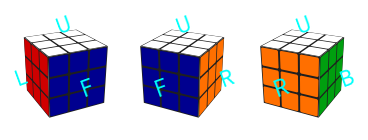
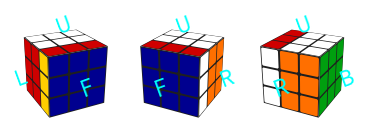
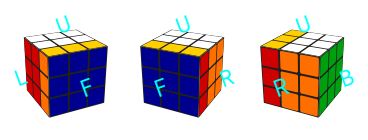
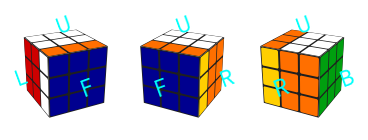
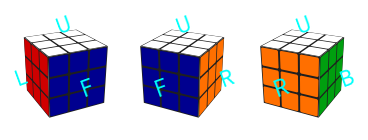

These figures' Python source, in order:
"""
This file is part of the Magic Cube project.
license
-------
[redacted]
This program is free software; you can redistribute it and/or modify
it under the terms of the GNU General Public License as published by
the Free Software Foundation; either version 2 of the License, or (at
your option) any later version.
This program is distributed in the hope that it will be useful, but
WITHOUT ANY WARRANTY; without even the implied warranty of
MERCHANTABILITY or FITNESS FOR A PARTICULAR PURPOSE.  See the GNU
General Public License for more details.
You should have received a copy of the GNU General Public License
along with this program; if not, write to the Free Software
Foundation, Inc., 51 Franklin Street, Fifth Floor, Boston, MA
02110-1301 USA.
usage
-----
- initialize a solved cube with `c = Cube(N)` where `N` is the side length.
- randomize a cube with `c.randomize(32)` where `32` is the number of random moves to make.
- make cube moves with `c.move()` and turn the whole cube with `c.turn()`.
- make figures with `c.render().savefig(fn)` where `fn` is the filename.
- change sticker colors with, eg, `c.stickercolors[c.colordict["w"]] = "k"`.
conventions
-----------
- This is a model of where the stickers are, not where the solid cubies are.  That's a bug not a feature.
- Cubes are NxNxN in size.
- The faces have integers and one-letter names. The one-letter face names are given by the dictionary `Cube.facedict`.
- The layers of the cube have names that are composed of a face letter and a number, with 0 indicating the outermost face.
- Every layer has two layer names, for instance, (F, 1) and (B, 1) are the same layer of a 3x3x3 cube; (F, 1) and (B, 3) are the same layer of a 5x5x5.
- The colors have integers and one-letter names. The one-letter color names are given by the dictionary `Cube.colordict`.
- Convention is x before y in face arrays, plus an annoying baked-in left-handedness.  Sue me.  Or fork, fix, pull-request.
to-do
-----
- Write translations to other move languages, so you can take a string of moves from some website (eg, <http://www.speedcubing.com/chris/3-permutations.html>) and execute it.
- Keep track of sticker ID numbers and orientations to show that seemingly unchanged parts of big cubes have had cubie swaps or stickers rotated.
- Figure out a physical "cubie" model to replace the "sticker" model.
"""
from enum import Enum
import numpy as np
import matplotlib.pyplot as plt
from matplotlib.patches import Rectangle
from matplotlib.patches import Polygon

class Actions(Enum):
    U = {"name": "U", "f": "U", "d": 1, "opposite": "U_1"},
    U_1 = {"name": "U'", "f": "U", "d": -1, "opposite": "U"},
    D = {"name": "D", "f": "D", "d": 1, "opposite": "D_1"},
    D_1 = {"name": "D'", "f": "D", "d": -1, "opposite": "D"},
    F = {"name": "F", "f": "F", "d": 1, "opposite": "F_1"},
    F_1 = {"name": "F'", "f": "F", "d": -1, "opposite": "F"},
    B = {"name": "B", "f": "B", "d": 1, "opposite": "B_1"},
    B_1 = {"name": "B'", "f": "B", "d": -1, "opposite": "B"},
    R = {"name": "R", "f": "R", "d": 1, "opposite": "R_1"},
    R_1 = {"name": "R'", "f": "R", "d": -1, "opposite": "R"},
    L = {"name": "L", "f": "L", "d": 1, "opposite": "L_1"},
    L_1 = {"name": "L'", "f": "L", "d": -1, "opposite": "L"},

class Cube(object):
    """
    Cube
    ----
    Initialize with arguments:
    - `N`, the side length (the cube is `N`x`N`x`N`)
    - optional `whiteplastic=True` if you like white cubes
    """
    # action
    action_names = [a.name for a in Actions]

    facedict = {"U":0, "D":1, "F":2, "B":3, "R":4, "L":5}
    dictface = dict([(v, k) for k, v in facedict.items()])
    normals = [np.array([0., 1., 0.]), np.array([0., -1., 0.]),
               np.array([0., 0., 1.]), np.array([0., 0., -1.]),
               np.array([1., 0., 0.]), np.array([-1., 0., 0.])]
    # this xdirs has to be synchronized with the self.move() function
    xdirs = [np.array([1., 0., 0.]), np.array([1., 0., 0.]),
               np.array([1., 0., 0.]), np.array([-1., 0., 0.]),
               np.array([0., 0., -1.]), np.array([0, 0., 1.])]
    colordict = {"w":0, "y":1, "b":2, "g":3, "o":4, "r":5}
    pltpos = [(0., 1.05), (0., -1.05), (0., 0.), (2.10, 0.), (1.05, 0.), (-1.05, 0.)]
    labelcolor = "#00fffb"

    def __init__(self, N, whiteplastic=False):
        """
        (see above)
        """
        self.N = N
        self.stickers = np.array([np.tile(i, (self.N, self.N)) for i in range(6)])
        self.stickercolors = ["w", "#ffcf00", "#00008f", "#009f0f", "#ff6f00", "#cf0000"]
        self.stickerthickness = 0.001 # sticker thickness in units of total cube size
        self.stickerwidth = 0.9 # sticker size relative to cubie size (must be < 1)
        if whiteplastic:
            self.plasticcolor = "#dfdfdf"
        else:
            self.plasticcolor = "#1f1f1f"
        self.fontsize = 24. * (self.N / 5.)
        self.solved_score = self.score()
        #return None

    def turn(self, f, d):
        """
        Turn whole cube (without making a layer move) around face `f`
        `d` 90-degree turns in the clockwise direction.  Use `d=3` or
        `d=-1` for counter-clockwise.
        """
        for l in range(self.N):
            self.move(f, l, d)
        return None

    def move(self, f, l, d):
        """
        Make a layer move of layer `l` parallel to face `f` through
        `d` 90-degree turns in the clockwise direction.  Layer `0` is
        the face itself, and higher `l` values are for layers deeper
        into the cube.  Use `d=3` or `d=-1` for counter-clockwise
        moves, and `d=2` for a 180-degree move..
        """
        i = self.facedict[f]
        l2 = self.N - 1 - l
        assert l < self.N
        ds = range((d + 4) % 4)
        if f == "U":
            f2 = "D"
            i2 = self.facedict[f2]
            for d in ds:
                self._rotate([(self.facedict["F"], range(self.N), l2),
                              (self.facedict["R"], range(self.N), l2),
                              (self.facedict["B"], range(self.N), l2),
                              (self.facedict["L"], range(self.N), l2)])
        if f == "D":
            return self.move("U", l2, -d)
        if f == "F":
            f2 = "B"
            i2 = self.facedict[f2]
            for d in ds:
                self._rotate([(self.facedict["U"], range(self.N), l),
                              (self.facedict["L"], l2, range(self.N)),
                              (self.facedict["D"], range(self.N)[::-1], l2),
                              (self.facedict["R"], l, range(self.N)[::-1])])
        if f == "B":
            return self.move("F", l2, -d)
        if f == "R":
            f2 = "L"
            i2 = self.facedict[f2]
            for d in ds:
                self._rotate([(self.facedict["U"], l2, range(self.N)),
                              (self.facedict["F"], l2, range(self.N)),
                              (self.facedict["D"], l2, range(self.N)),
                              (self.facedict["B"], l, range(self.N)[::-1])])
        if f == "L":
            return self.move("R", l2, -d)
        for d in ds:
            if l == 0:
                self.stickers[i] = np.rot90(self.stickers[i], 3)
            if l == self.N - 1:
                self.stickers[i2] = np.rot90(self.stickers[i2], 1)
        print("moved", f, l, len(ds))
        return None

    def _rotate(self, args):
        """
        Internal function for the `move()` function.
        """
        a0 = args[0]
        foo = self.stickers[a0]
        a = a0
        for b in args[1:]:
            self.stickers[a] = self.stickers[b]
            a = b
        self.stickers[a] = foo
        return None

    def randomize(self, number):
        """
        Make `number` randomly chosen moves to scramble the cube.
        """
        for t in range(number):
            f = self.dictface[np.random.randint(6)]
            l = np.random.randint(self.N)
            d = 1 + np.random.randint(3)
            self.move(f, l, d)
        return None

    def _render_points(self, points, viewpoint):
        """
        Internal function for the `render()` function.  Clunky
        projection from 3-d to 2-d, but also return a zorder variable.
        """
        v2 = np.dot(viewpoint, viewpoint)
        zdir = viewpoint / np.sqrt(v2)
        xdir = np.cross(np.array([0., 1., 0.]), zdir)
        xdir /= np.sqrt(np.dot(xdir, xdir))
        ydir = np.cross(zdir, xdir)
        result = []
        for p in points:
            dpoint = p - viewpoint
            dproj = 0.5 * dpoint * v2 / np.dot(dpoint, -1. * viewpoint)
            result += [np.array([np.dot(xdir, dproj),
                                 np.dot(ydir, dproj),
                                 np.dot(zdir, dpoint / np.sqrt(v2))])]
        return result

    def render_views(self, ax):
        """
        Make three projected 3-dimensional views of the cube for the
        `render()` function.  Because of zorder / occulting issues,
        this code is very brittle; it will not work for all viewpoints
        (the `np.dot(zdir, viewpoint)` test is not general; the corect
        test involves the "handedness" of the projected polygon).
        """
        csz = 2. / self.N
        x2 = 8.
        x1 = 0.5 * x2
        for viewpoint, shift in [(np.array([-x1, x1, x2]), np.array([-1.5, 3.])),
                                 (np.array([x1, x1, x2]), np.array([0.5, 3.])),
                                 (np.array([x2, x1, -x1]), np.array([2.5, 3.]))]:
            for f, i in self.facedict.items():
                zdir = self.normals[i]
                if np.dot(zdir, viewpoint) < 0:
                    continue
                xdir = self.xdirs[i]
                ydir = np.cross(zdir, xdir) # insanity: left-handed!
                psc = 1. - 2. * self.stickerthickness
                corners = [psc * zdir - psc * xdir - psc * ydir,
                           psc * zdir + psc * xdir - psc * ydir,
                           psc * zdir + psc * xdir + psc * ydir,
                           psc * zdir - psc * xdir + psc * ydir]
                projects = self._render_points(corners, viewpoint)
                xys = [p[0:2] + shift for p in projects]
                zorder = np.mean([p[2] for p in projects])
                ax.add_artist(Polygon(xys, ec="none", fc=self.plasticcolor))
                for j in range(self.N):
                    for k in range(self.N):
                        corners = self._stickerpolygon(xdir, ydir, zdir, csz, j, k)
                        projects = self._render_points(corners, viewpoint)
                        xys = [p[0:2] + shift for p in projects]
                        ax.add_artist(Polygon(xys, ec="none", fc=self.stickercolors[self.stickers[i, j, k]]))
                x0, y0, zorder = self._render_points([1.5 * self.normals[i], ], viewpoint)[0]
                ax.text(x0 + shift[0], y0 + shift[1], f, color=self.labelcolor,
                        ha="center", va="center", rotation=20, fontsize=self.fontsize / (-zorder))
        return None

    def _stickerpolygon(self, xdir, ydir, zdir, csz, j, k):
        small = 0.5 * (1. - self.stickerwidth)
        large = 1. - small
        return [zdir - xdir + (j + small) * csz * xdir - ydir + (k + small + small) * csz * ydir,
                zdir - xdir + (j + small + small) * csz * xdir - ydir + (k + small) * csz * ydir,
                zdir - xdir + (j + large - small) * csz * xdir - ydir + (k + small) * csz * ydir,
                zdir - xdir + (j + large) * csz * xdir - ydir + (k + small + small) * csz * ydir,
                zdir - xdir + (j + large) * csz * xdir - ydir + (k + large - small) * csz * ydir,
                zdir - xdir + (j + large - small) * csz * xdir - ydir + (k + large) * csz * ydir,
                zdir - xdir + (j + small + small) * csz * xdir - ydir + (k + large) * csz * ydir,
                zdir - xdir + (j + small) * csz * xdir - ydir + (k + large - small) * csz * ydir]

    def render_flat(self, ax):
        """
        Make an unwrapped, flat view of the cube for the `render()`
        function.  This is a map, not a view really.  It does not
        properly render the plastic and stickers.
        """
        for f, i in self.facedict.items():
            x0, y0 = self.pltpos[i]
            cs = 1. / self.N
            for j in range(self.N):
                for k in range(self.N):
                    ax.add_artist(Rectangle((x0 + j * cs, y0 + k * cs), cs, cs, ec=self.plasticcolor,
                                            fc=self.stickercolors[self.stickers[i, j, k]]))
            ax.text(x0 + 0.5, y0 + 0.5, f, color=self.labelcolor,
                    ha="center", va="center", rotation=20, fontsize=self.fontsize)
        return None

    # Add argument for fig
    def render(self, fig, flat=True, views=True):
        """
        Visualize the cube in a standard layout, including a flat,
        unwrapped view and three perspective views.
        """
        assert flat or views
        xlim = (-2.4, 3.4)
        ylim = (-1.2, 4.)
        if not flat:
            ylim = (2., 4.)
        if not views:
            xlim = (-1.2, 3.2)
            ylim = (-1.2, 2.2)
        # if fig is not True (is NONE) then do
        if not fig:
            fig = plt.figure(figsize=((xlim[1] - xlim[0]) * self.N / 5., (ylim[1] - ylim[0]) * self.N / 5.))
        ax = fig.add_axes((0, 0, 1, 1), frameon=False,
                          xticks=[], yticks=[])
        if views:
            self.render_views(ax)
        if flat:
            self.render_flat(ax)
        ax.set_xlim(xlim)
        ax.set_ylim(ylim)
        return fig

    # Add score function
    def score(self):
        temp_score = 1
        for i in range(6):
            side = self.stickers[i]
            side_color = side[1][1]
            side_score = 0
            for x in range(3):
                for y in range(3):
                    if side[x][y] == side_color:
                        side_score += 1
            temp_score *= side_score
        return temp_score
    ### Functions required for gym base function (step)
    def move_by_action(self, action):
        f = action.value[0].get("f")
        d = action.value[0].get("d")
        self.move(f, 0, d)

    def is_solved(self, score):
        return score == self.solved_score

    def get_state(self):
        return self.stickers

    def opposite_action(self, previous_action_name, action):
        return previous_action_name == action.value[0].get("opposite")

def adjacent_edge_flip(cube):
    """
    Do a standard edge-flipping algorithm.  Used for testing.
    """
    ls = range(cube.N)[1:-1]
    cube.move("R", 0, -1)
    for l in ls:
        cube.move("U", l, 1)
    cube.move("R", 0, 2)
    for l in ls:
        cube.move("U", l, 2)
    cube.move("R", 0, -1)
    cube.move("U", 0, -1)
    cube.move("R", 0, 1)
    for l in ls:
        cube.move("U", l, 2)
    cube.move("R", 0, 2)
    for l in ls:
        cube.move("U", l, -1)
    cube.move("R", 0, 1)
    cube.move("U", 0, 1)
    return None

def swap_off_diagonal(cube, f, l1, l2):
    """
    A big-cube move that swaps three cubies (I think) but looks like two.
    """
    cube.move(f, l1, 1)
    cube.move(f, l2, 1)
    cube.move("U", 0, -1)
    cube.move(f, l2, -1)
    cube.move("U", 0, 1)
    cube.move(f, l1, -1)
    cube.move("U", 0, -1)
    cube.move(f, l2, 1)
    cube.move("U", 0, 1)
    cube.move(f, l2, -1)
    return None


def checkerboard(cube):
    """
    Dumbness.
    """
    ls = range(cube.N)[::2]
    for f in ["U", "F", "R"]:
        for l in ls:
            cube.move(f, l, 2)
    if cube.N % 2 == 0:
        for l in ls:
            cube.move("F", l, 2)
    return None

if __name__ == "__main__":
    """
    Functional testing.
    """
    np.random.seed(42)
    c = Cube(3, whiteplastic=False)
    plt.ion()
    plt.show()
    fig = None
    for i in range(5):
        c.render(fig, flat=False)
        plt.pause(0.1)
        c.move("F", 0, 1)
